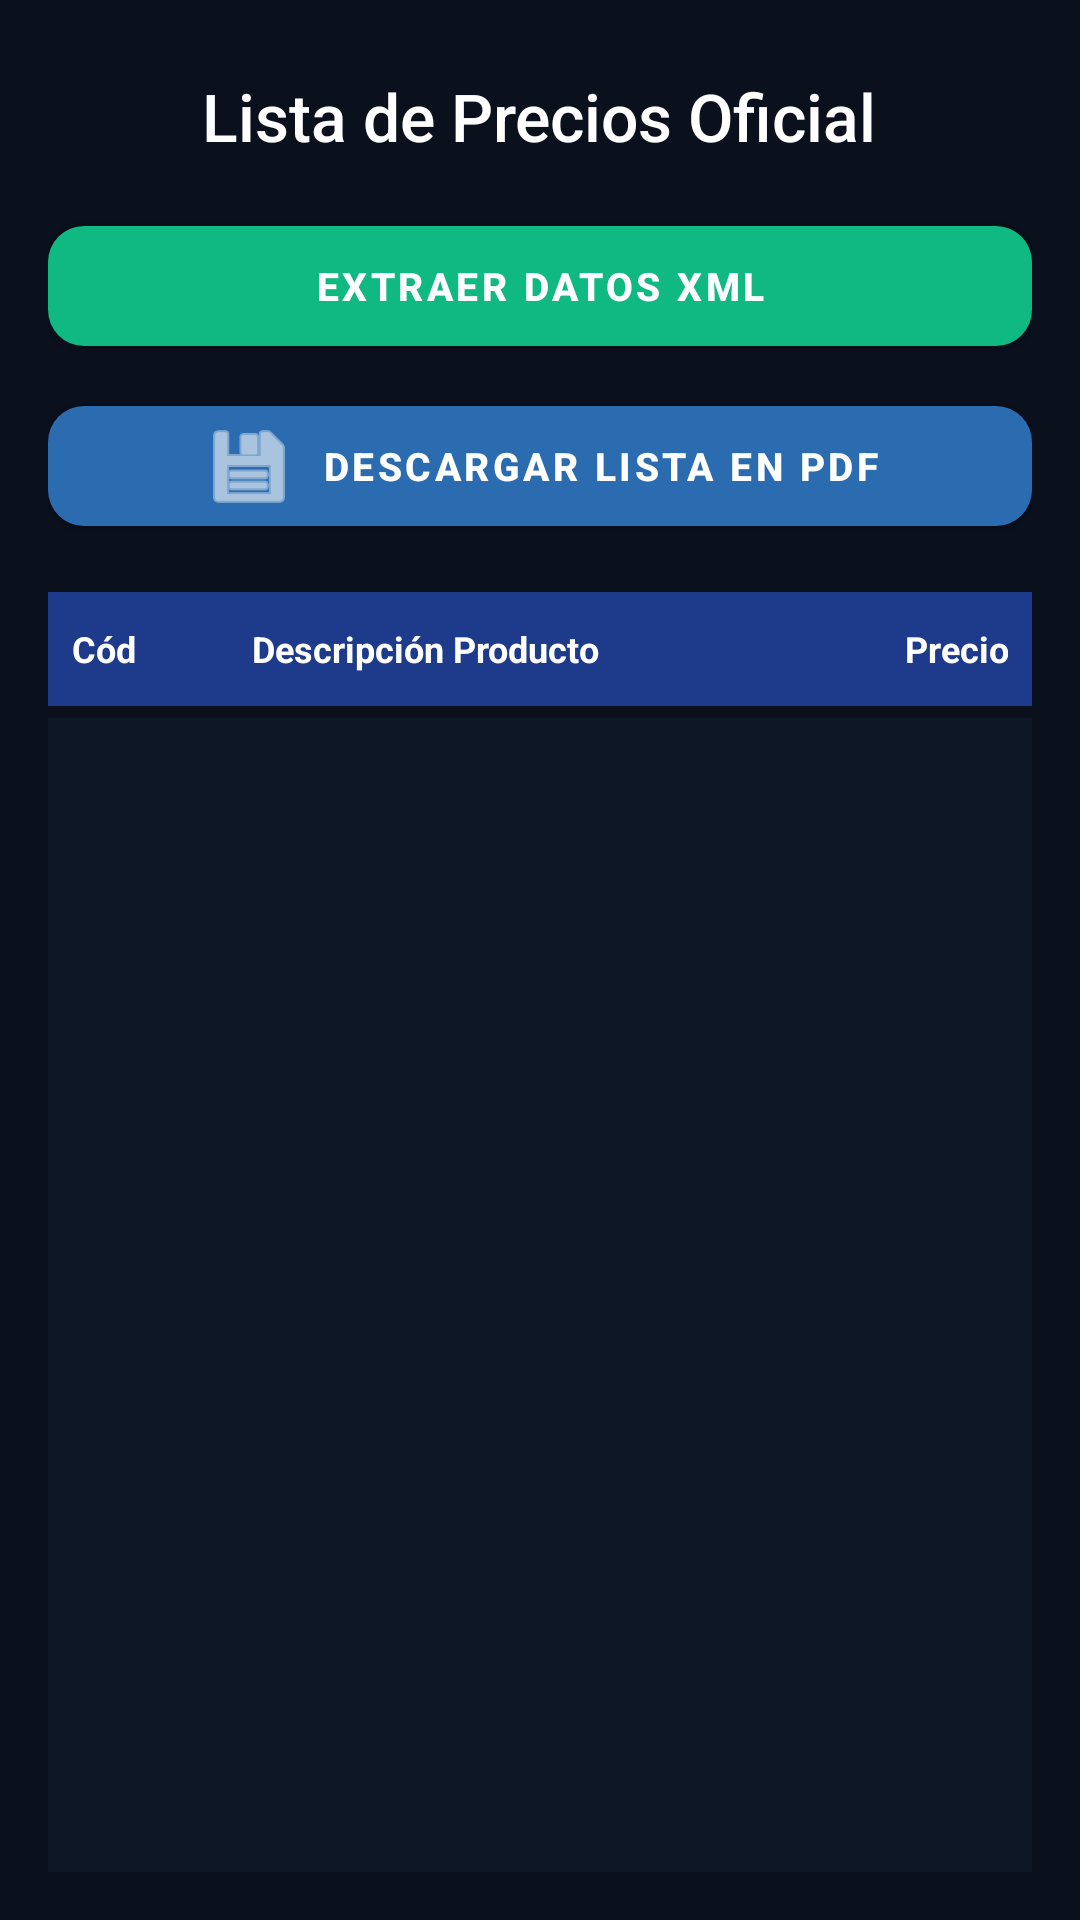

The Android layout XML behind this screen, and the referenced resources:
<!-- AndroidManifest.xml: application theme Theme.MyApplication -->
<!-- res/layout/activity_lista_precios.xml -->
<?xml version="1.0" encoding="utf-8"?>
<LinearLayout
    xmlns:android="http://schemas.android.com/apk/res/android"
    xmlns:app="http://schemas.android.com/apk/res-auto"
    xmlns:tools="http://schemas.android.com/tools"
    android:layout_width="match_parent"
    android:layout_height="match_parent"
    android:orientation="vertical"
    android:background="#0A101C"
    android:padding="16dp"
    tools:context=".ListaPreciosActivity">

    
    <TextView
        android:id="@+id/tv_titulo_precios"
        android:layout_width="wrap_content"
        android:layout_height="wrap_content"
        android:layout_gravity="center_horizontal"
        android:fontFamily="sans-serif-medium"
        android:text="Lista de Precios Oficial"
        android:textColor="#FFFFFF"
        android:textSize="22sp"
        android:layout_marginTop="8dp" />

    
    <com.google.android.material.button.MaterialButton
        android:id="@+id/btn_cargar_xml"
        android:layout_width="match_parent"
        android:layout_height="52dp"
        android:layout_marginTop="16dp"
        android:text="EXTRAER DATOS XML"
        android:textColor="#FFFFFF"
        android:textSize="13sp"
        android:textStyle="bold"
        app:backgroundTint="#10B981"
        app:cornerRadius="12dp" />
    <com.google.android.material.button.MaterialButton
        android:id="@+id/btn_descargar_pdf"
        android:layout_width="match_parent"
        android:layout_height="52dp"
        android:layout_marginTop="8dp"
        android:text="DESCARGAR LISTA EN PDF"
        android:textColor="#FFFFFF"
        android:textSize="13sp"
        android:textStyle="bold"
        app:backgroundTint="#2B6CB0"
        app:icon="@android:drawable/ic_menu_save"
        app:iconGravity="textStart"
        app:cornerRadius="12dp" />

    
    <LinearLayout
        android:layout_width="match_parent"
        android:layout_height="38dp"
        android:layout_marginTop="16dp"
        android:background="#1E3A8A"
        android:orientation="horizontal"
        android:gravity="center_vertical"
        android:paddingStart="8dp"
        android:paddingEnd="8dp">

        <TextView
            android:layout_width="60dp"
            android:layout_height="wrap_content"
            android:text="Cód"
            android:textColor="#FFFFFF"
            android:textStyle="bold"
            android:textSize="12sp" />

        <TextView
            android:layout_width="0dp"
            android:layout_height="wrap_content"
            android:layout_weight="1"
            android:text="Descripción Producto"
            android:textColor="#FFFFFF"
            android:textStyle="bold"
            android:textSize="12sp" />

        <TextView
            android:layout_width="80dp"
            android:layout_height="wrap_content"
            android:text="Precio"
            android:textColor="#FFFFFF"
            android:textStyle="bold"
            android:textSize="12sp"
            android:gravity="end" />
    </LinearLayout>


    
    <androidx.recyclerview.widget.RecyclerView
        android:id="@+id/rv_lista_productos"
        android:layout_width="match_parent"
        android:layout_height="0dp"
        android:layout_weight="1"
        android:background="#0E1726"
        android:layout_marginTop="4dp"/>

</LinearLayout>
<!-- resources referenced by this layout -->
<resources>
  <style name="Theme.MyApplication" parent="Theme.MaterialComponents.DayNight.NoActionBar">
          
          <item name="colorPrimary">#1A237E</item>
          <item name="colorPrimaryVariant">#0D1B5E</item>
          <item name="colorOnPrimary">#FFFFFF</item>
      </style>
</resources>
